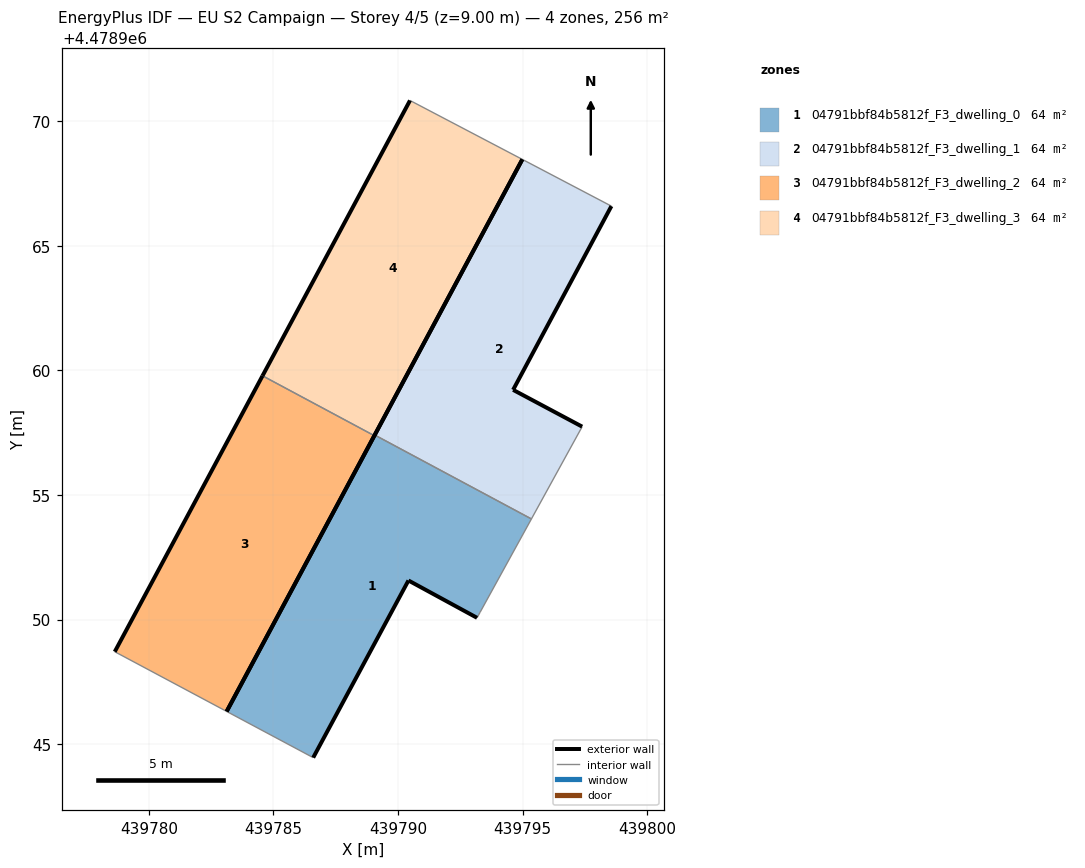
=== STOREY PLAN SPEC (per zone: floor XY polygon, exterior-wall plan segments, windows/doors) ===
zone 1: 04791bbf84b5812f_F3_dwelling_0  (63.9 m²)
  floor: (439793.17, 4478950.07) (439793.29, 4478950.29) (439795.35, 4478954.04) (439789.06, 4478957.41) (439783.12, 4478946.31) (439786.59, 4478944.46) (439790.42, 4478951.57)
  exterior wall: (439790.42, 4478951.57) – (439786.59, 4478944.46)  [8.1 m]
  exterior wall: (439783.12, 4478946.31) – (439789.06, 4478957.41)  [12.6 m]
  exterior wall: (439793.17, 4478950.07) – (439790.42, 4478951.57)  [3.1 m]
  interior walls: 4
zone 2: 04791bbf84b5812f_F3_dwelling_1  (63.9 m²)
  floor: (439795.35, 4478954.04) (439797.38, 4478957.74) (439794.61, 4478959.22) (439798.56, 4478966.59) (439794.98, 4478968.46) (439789.06, 4478957.41)
  exterior wall: (439789.06, 4478957.41) – (439794.98, 4478968.46)  [12.5 m]
  exterior wall: (439798.56, 4478966.59) – (439794.61, 4478959.22)  [8.4 m]
  exterior wall: (439794.61, 4478959.22) – (439797.39, 4478957.74)  [3.1 m]
  interior walls: 3
zone 3: 04791bbf84b5812f_F3_dwelling_2  (63.9 m²)
  floor: (439783.12, 4478946.31) (439789.05, 4478957.38) (439784.56, 4478959.78) (439778.63, 4478948.71)
  exterior wall: (439778.63, 4478948.71) – (439784.56, 4478959.78)  [12.6 m]
  exterior wall: (439789.05, 4478957.38) – (439783.12, 4478946.31)  [12.5 m]
  interior walls: 2
zone 4: 04791bbf84b5812f_F3_dwelling_3  (63.9 m²)
  floor: (439789.05, 4478957.38) (439794.98, 4478968.46) (439790.48, 4478970.83) (439784.56, 4478959.78)
  exterior wall: (439784.56, 4478959.78) – (439790.48, 4478970.83)  [12.5 m]
  exterior wall: (439794.98, 4478968.46) – (439789.05, 4478957.38)  [12.6 m]
  interior walls: 2

=== DERIVED (storey summary) ===
Building: EU S2 Campaign
Storey: 4 of 5  (floor level z = 9.00 m)
Storey gross floor area: 255.5 m²
Zones on this storey: 4
  - 04791bbf84b5812f_F3_dwelling_0: floor 63.9 m²; exterior wall 23.8 m (71.4 m²); WWR 0.0%
  - 04791bbf84b5812f_F3_dwelling_1: floor 63.9 m²; exterior wall 24.0 m (72.1 m²); WWR 0.0%
  - 04791bbf84b5812f_F3_dwelling_2: floor 63.9 m²; exterior wall 25.1 m (75.3 m²); WWR 0.0%
  - 04791bbf84b5812f_F3_dwelling_3: floor 63.9 m²; exterior wall 25.1 m (75.3 m²); WWR 0.0%
Zone adjacency (shared interzone walls):
  - 04791bbf84b5812f_F3_dwelling_0 ↔ 04791bbf84b5812f_F3_dwelling_1
  - 04791bbf84b5812f_F3_dwelling_2 ↔ 04791bbf84b5812f_F3_dwelling_3